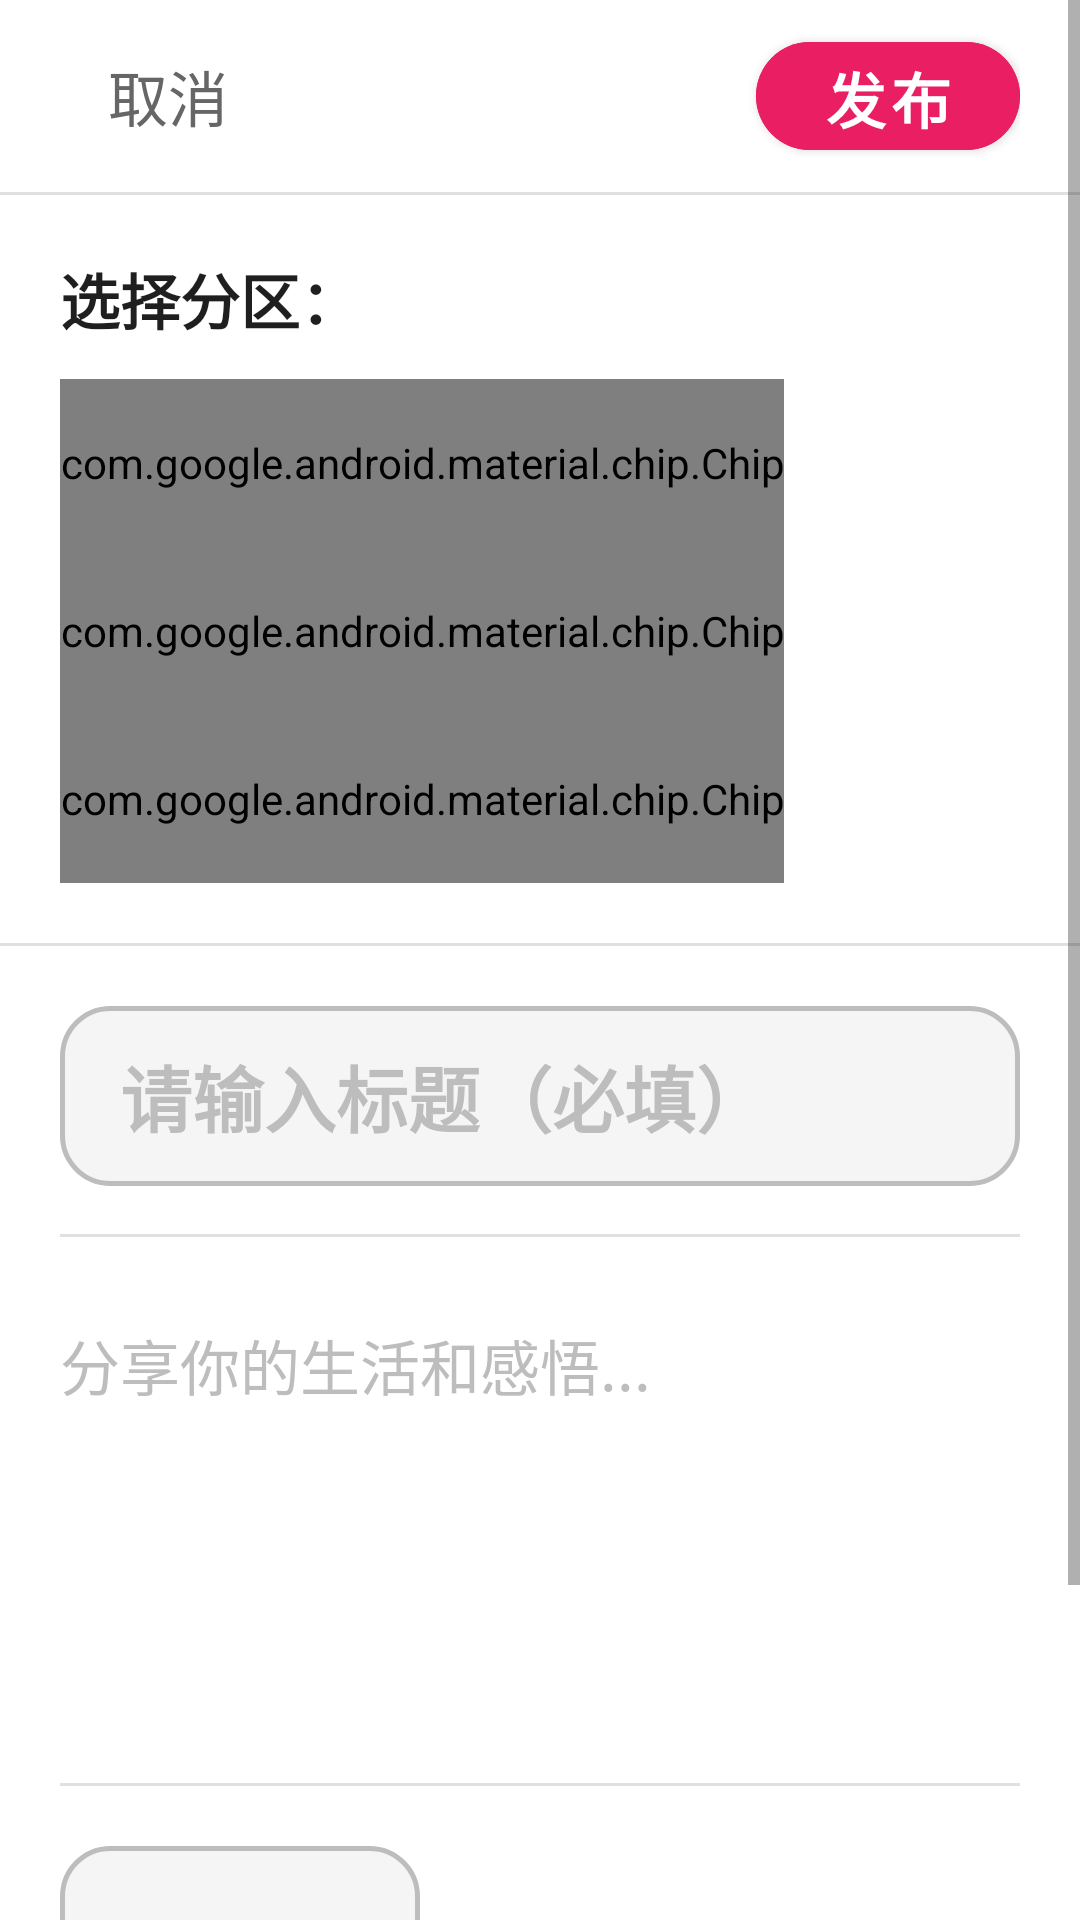

Android layout source for this screen:
<!-- AndroidManifest.xml: application theme Theme.GoodLife -->
<!-- res/layout/activity_create_post.xml -->
<?xml version="1.0" encoding="utf-8"?>
<ScrollView xmlns:android="http://schemas.android.com/apk/res/android"
    xmlns:app="http://schemas.android.com/apk/res-auto"
    android:layout_width="match_parent"
    android:layout_height="match_parent"
    android:background="@color/elderly_surface"
    android:fillViewport="true">

    <LinearLayout
        android:layout_width="match_parent"
        android:layout_height="wrap_content"
        android:orientation="vertical"
        android:paddingBottom="40dp">

        <RelativeLayout
            android:layout_width="match_parent"
            android:layout_height="64dp"
            android:paddingHorizontal="20dp"
            android:background="@color/elderly_surface">

            <TextView
                android:id="@+id/btn_cancel"
                android:layout_width="wrap_content"
                android:layout_height="48dp"
                android:layout_centerVertical="true"
                android:gravity="center"
                android:paddingHorizontal="16dp"
                android:text="取消"
                android:textColor="@color/elderly_text_secondary"
                android:textSize="20sp" />

            <com.google.android.material.button.MaterialButton
                android:id="@+id/btn_publish"
                android:layout_width="wrap_content"
                android:layout_height="48dp"
                android:layout_alignParentEnd="true"
                android:layout_centerVertical="true"
                android:backgroundTint="@color/elderly_brand"
                android:text="发布"
                android:textColor="@color/white"
                android:textSize="20sp"
                android:textStyle="bold"
                app:cornerRadius="24dp" />
        </RelativeLayout>

        <View
            android:layout_width="match_parent"
            android:layout_height="1dp"
            android:background="@color/elderly_divider" />

        <TextView
            android:layout_width="match_parent"
            android:layout_height="wrap_content"
            android:layout_marginTop="20dp"
            android:layout_marginStart="20dp"
            android:text="选择分区："
            android:textColor="@color/elderly_text_primary"
            android:textSize="20sp"
            android:textStyle="bold" />

        <com.google.android.material.chip.ChipGroup
            android:id="@+id/chip_group_category"
            android:layout_width="match_parent"
            android:layout_height="wrap_content"
            android:layout_marginTop="12dp"
            android:layout_marginHorizontal="20dp"
            app:singleSelection="true"
            app:selectionRequired="true">

            <com.google.android.material.chip.Chip
                android:id="@+id/chip_health"
                android:layout_width="wrap_content"
                android:layout_height="56dp"
                android:text="健康养生"
                android:textSize="18sp"
                android:textStyle="bold"
                app:chipBackgroundColor="@color/elderly_input_bg"
                app:chipStrokeColor="@color/elderly_input_border"
                app:chipStrokeWidth="2dp"
                app:chipCornerRadius="28dp"
                app:checkedIconVisible="true"
                style="@style/Widget.Material3.Chip.Filter" />

            <com.google.android.material.chip.Chip
                android:id="@+id/chip_chat"
                android:layout_width="wrap_content"
                android:layout_height="56dp"
                android:text="日常闲聊"
                android:textSize="18sp"
                android:textStyle="bold"
                app:chipBackgroundColor="@color/elderly_input_bg"
                app:chipStrokeColor="@color/elderly_input_border"
                app:chipStrokeWidth="2dp"
                app:chipCornerRadius="28dp"
                app:checkedIconVisible="true"
                style="@style/Widget.Material3.Chip.Filter" />

            <com.google.android.material.chip.Chip
                android:id="@+id/chip_activity"
                android:layout_width="wrap_content"
                android:layout_height="56dp"
                android:text="社区活动"
                android:textSize="18sp"
                android:textStyle="bold"
                app:chipBackgroundColor="@color/elderly_input_bg"
                app:chipStrokeColor="@color/elderly_input_border"
                app:chipStrokeWidth="2dp"
                app:chipCornerRadius="28dp"
                app:checkedIconVisible="true"
                style="@style/Widget.Material3.Chip.Filter" />

        </com.google.android.material.chip.ChipGroup>

        <View
            android:layout_width="match_parent"
            android:layout_height="1dp"
            android:layout_marginTop="20dp"
            android:background="@color/elderly_divider" />

        <EditText
            android:id="@+id/et_post_title"
            android:layout_width="match_parent"
            android:layout_height="60dp"
            android:layout_marginTop="20dp"
            android:layout_marginHorizontal="20dp"
            android:background="@drawable/bg_elderly_input"
            android:gravity="center_vertical"
            android:hint="请输入标题（必填）"
            android:inputType="text"
            android:maxLines="1"
            android:paddingHorizontal="20dp"
            android:textColor="@color/elderly_text_primary"
            android:textColorHint="@color/elderly_text_hint"
            android:textSize="24sp"
            android:textStyle="bold" />

        <View
            android:layout_width="match_parent"
            android:layout_height="1dp"
            android:layout_marginHorizontal="20dp"
            android:layout_marginTop="16dp"
            android:background="@color/elderly_divider" />

        <EditText
            android:id="@+id/et_post_content"
            android:layout_width="match_parent"
            android:layout_height="wrap_content"
            android:layout_marginTop="16dp"
            android:layout_marginHorizontal="20dp"
            android:background="@null"
            android:gravity="top|start"
            android:hint="分享你的生活和感悟..."
            android:inputType="textMultiLine|textCapSentences"
            android:minHeight="150dp"
            android:paddingVertical="12dp"
            android:textColor="@color/elderly_text_primary"
            android:textColorHint="@color/elderly_text_hint"
            android:textSize="20sp" />

        <View
            android:layout_width="match_parent"
            android:layout_height="1dp"
            android:layout_marginHorizontal="20dp"
            android:layout_marginTop="16dp"
            android:background="@color/elderly_divider" />

        <HorizontalScrollView
            android:layout_width="match_parent"
            android:layout_height="wrap_content"
            android:layout_marginTop="20dp"
            android:scrollbars="none">

            <LinearLayout
                android:id="@+id/images_container"
                android:layout_width="wrap_content"
                android:layout_height="wrap_content"
                android:orientation="horizontal"
                android:paddingHorizontal="20dp">

                <FrameLayout
                    android:id="@+id/btn_add_image"
                    android:layout_width="120dp"
                    android:layout_height="120dp"
                    android:background="@drawable/bg_elderly_input"
                    android:clickable="true"
                    android:focusable="true">

                    <ImageView
                        android:layout_width="48dp"
                        android:layout_height="48dp"
                        android:layout_gravity="center"
                        android:src="@android:drawable/ic_input_add"
                        app:tint="@color/elderly_text_hint" />

                    <TextView
                        android:layout_width="wrap_content"
                        android:layout_height="wrap_content"
                        android:layout_gravity="bottom|center_horizontal"
                        android:layout_marginBottom="12dp"
                        android:text="添加照片"
                        android:textColor="@color/elderly_text_hint"
                        android:textSize="18sp" />

                </FrameLayout>

            </LinearLayout>
        </HorizontalScrollView>

    </LinearLayout>

</ScrollView>
<!-- resources referenced by this layout -->
<resources>
  <color name="elderly_brand">#E91E63</color>
  <color name="elderly_divider">#FFE0E0E0</color>
  <color name="elderly_input_bg">#FFF5F5F5</color>
  <color name="elderly_input_border">#FFBDBDBD</color>
  <color name="elderly_surface">#FFFFFFFF</color>
  <color name="elderly_text_hint">#BDBDBD</color>
  <color name="elderly_text_primary">#1F1F1F</color>
  <color name="elderly_text_secondary">#666666</color>
  <color name="white">#FFFFFF</color>
  <!-- drawable bg_elderly_input (drawable) -->
  <?xml version="1.0" encoding="utf-8"?>
  <selector xmlns:android="http://schemas.android.com/apk/res/android">
      <item android:state_focused="true">
          <shape android:shape="rectangle">
              <solid android:color="@color/elderly_surface" />
              <corners android:radius="@dimen/elderly_corner_radius" />
              <stroke android:width="3dp" android:color="@color/elderly_brand" />
          </shape>
      </item>
      <item>
          <shape android:shape="rectangle">
              <solid android:color="@color/elderly_input_bg" />
              <corners android:radius="@dimen/elderly_corner_radius" />
              <stroke android:width="1.5dp" android:color="@color/elderly_input_border" />
          </shape>
      </item>
  </selector>
  <style name="Theme.GoodLife" parent="Theme.MaterialComponents.Light.NoActionBar" />
  <dimen name="elderly_corner_radius">16dp</dimen>
</resources>
